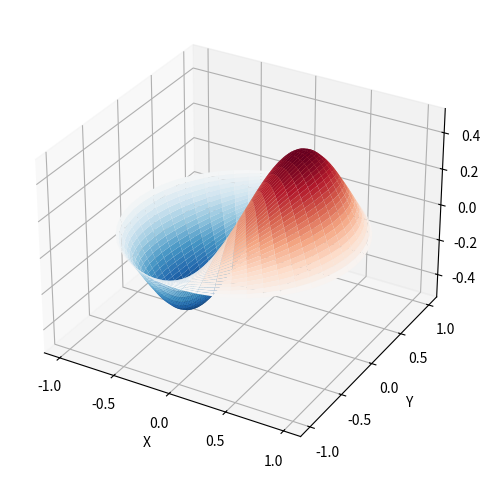

This figure's Python source:
from scipy import special
import matplotlib.pyplot as plt
import numpy as np

def drumhead_height(n, k, distance, angle, t):
    kth_zero = special.jn_zeros(n, k)[-1]
    return np.cos(t) * np.cos(n*angle) * special.jn(n, distance*kth_zero)

theta = np.r_[0:2*np.pi:50j]
radius = np.r_[0:1:50j]
x = np.array([r * np.cos(theta) for r in radius])
y = np.array([r * np.sin(theta) for r in radius])
z = np.array([drumhead_height(1, 1, r, theta, 0.5) for r in radius])


fig = plt.figure()
ax = fig.add_axes(rect=(0, 0.05, 0.95, 0.95), projection='3d')
ax.plot_surface(x, y, z, rstride=1, cstride=1, cmap='RdBu_r', vmin=-0.5, vmax=0.5)
ax.set_xlabel('X')
ax.set_ylabel('Y')
ax.set_xticks(np.arange(-1, 1.1, 0.5))
ax.set_yticks(np.arange(-1, 1.1, 0.5))
ax.set_zlabel('Z')
plt.show()